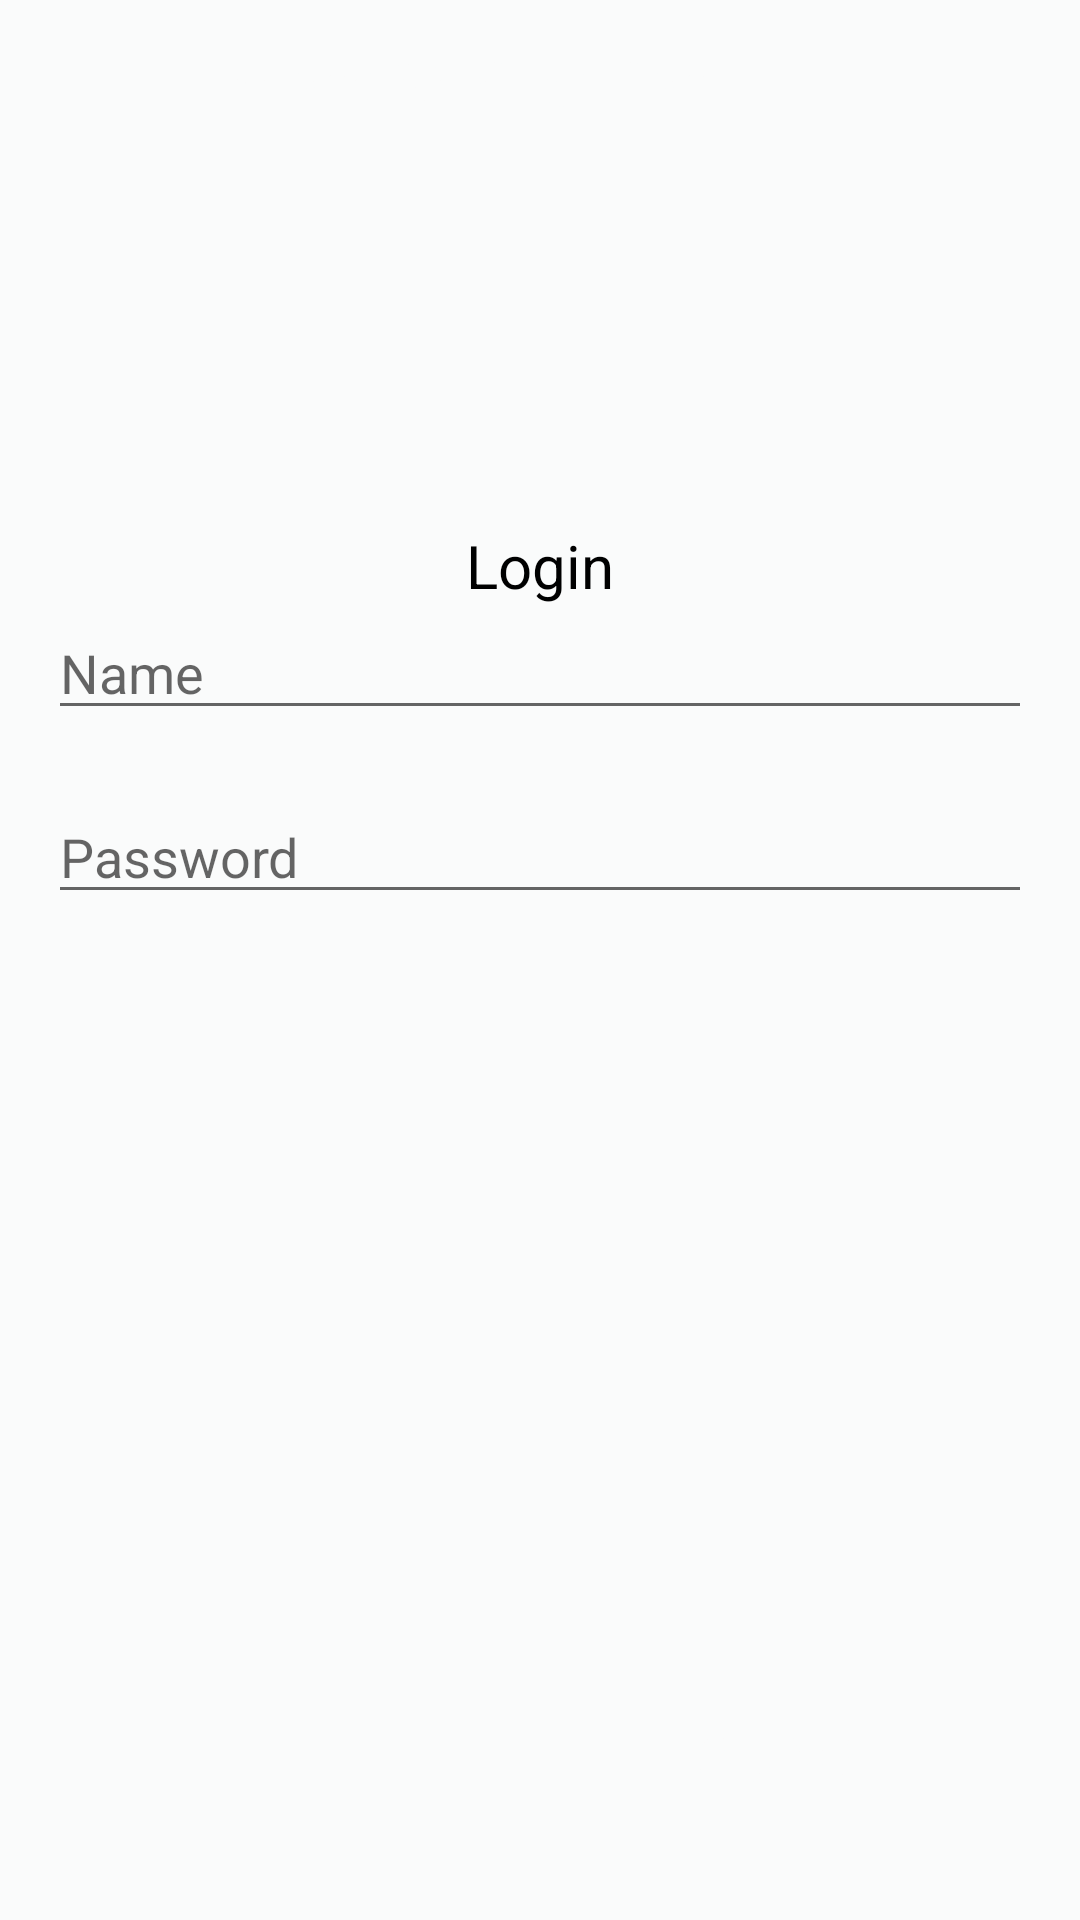

Reconstruct the res/layout file that produces this screen, plus the resources it refers to.
<!-- AndroidManifest.xml: application theme AppTheme -->
<!-- res/layout/activity_admin_login.xml -->
<?xml version="1.0" encoding="utf-8"?>
<LinearLayout xmlns:android="http://schemas.android.com/apk/res/android"
    xmlns:app="http://schemas.android.com/apk/res-auto"
    xmlns:tools="http://schemas.android.com/tools"
    android:layout_width="match_parent"
    android:orientation="vertical"
    android:background="@color/white"
    android:layout_height="match_parent"
    tools:context=".admin.AdminLogin">
    <ScrollView
        android:layout_width="match_parent"
        android:layout_height="wrap_content"
        >
        <LinearLayout
            android:layout_width="match_parent"
            android:layout_height="wrap_content"
            android:orientation="vertical">
            <RelativeLayout
                android:id="@+id/toolbarRL"
                android:layout_width="match_parent"
                android:layout_height="55dp"
                android:background="@color/grey"
                android:orientation="horizontal">

                <ImageButton
                    android:id="@+id/backBtn_login"
                    android:layout_width="wrap_content"
                    android:layout_height="wrap_content"
                    android:background="@color/grey"
                    android:layout_centerVertical="true"
                    android:layout_marginStart="16dp"
                    android:padding="5dp"
                    android:src="@drawable/ic_baseline_arrow_back_24" />

                <TextView
                    android:layout_width="wrap_content"
                    android:layout_height="wrap_content"
                    android:layout_centerVertical="true"
                    android:layout_marginStart="70dp"
                    android:text="@string/phone_verification"
                    android:textColor="@color/white"
                    android:textSize="20sp"
                    android:textStyle="bold" />

            </RelativeLayout>


            <LinearLayout
                android:layout_width="match_parent"
                android:layout_height="wrap_content"
                android:layout_gravity="center"
                android:layout_marginLeft="16dp"
                android:layout_marginTop="50dp"
                android:layout_marginRight="16dp"
                android:orientation="vertical">
                <ImageView
                    android:layout_width="50dp"
                    android:layout_height="50dp"
                    android:layout_gravity="center"
                    android:src="@drawable/padlock"
                    android:scaleType="centerInside"
                    />

                <TextView

                    android:layout_width="match_parent"
                    android:layout_height="wrap_content"
                    android:layout_marginTop="20dp"
                    android:gravity="center"
                    android:textColor="@color/black"
                    android:text="@string/login"
                    android:textSize="20sp" />

                <EditText
                    android:layout_width="match_parent"
                    android:layout_height="wrap_content"
                    android:id="@+id/admin_name"
                    android:hint="@string/namelogin"/>
                <EditText
                    android:layout_width="match_parent"
                    android:layout_marginTop="20dp"
                    android:id="@+id/admin_password"
                    android:layout_height="wrap_content"
                    android:hint="@string/password"/>






            </LinearLayout>


        </LinearLayout>

    </ScrollView>
    <RelativeLayout
        android:layout_width="match_parent"
        android:layout_marginBottom="30dp"
        android:layout_marginLeft="16dp"
        android:layout_marginRight="16dp"
        android:layout_height="wrap_content">

        <Button
            android:layout_width="150dp"
            android:layout_height="wrap_content"
            android:textSize="20sp"
            android:layout_marginTop="30dp"
            android:layout_alignParentEnd="true"
            android:layout_alignParentBottom="true"
            android:id="@+id/admin_submit"
            android:background="@drawable/round_btn_background"
            android:textColor="@color/white"
            android:text="@string/submit"/>


    </RelativeLayout>



</LinearLayout>
<!-- resources referenced by this layout -->
<resources>
  <color name="black">#000000</color>
  <color name="white">#FAFBFB</color>
  <!-- drawable ic_baseline_arrow_back_24 (drawable) -->
  <vector android:autoMirrored="true" android:height="30dp"
      android:tint="@color/white" android:viewportHeight="30"
      android:viewportWidth="30" android:width="30dp" xmlns:android="http://schemas.android.com/apk/res/android">
      <path android:fillColor="@android:color/white" android:pathData="M20,11H7.83l5.59,-5.59L12,4l-8,8 8,8 1.41,-1.41L7.83,13H20v-2z"/>
  </vector>
  <!-- drawable round_btn_background (drawable) -->
  <?xml version="1.0" encoding="utf-8"?>
  <shape xmlns:android="http://schemas.android.com/apk/res/android">
  
      <solid android:color="@color/grey"/>
      <corners android:radius="360dp"/>
  </shape>
  <string name="login">Login</string>
  <string name="namelogin">"Name "</string>
  <string name="password">Password</string>
  <string name="phone_verification">Phone Verification</string>
  <string name="submit">Submit</string>
  <style name="AppTheme" parent="Theme.AppCompat.Light.NoActionBar">
          
          <item name="colorPrimary">@color/deepOrange</item>
          <item name="colorPrimaryDark">@color/colorPrimaryDark</item>
          <item name="colorAccent">@color/black</item>
      </style>
  <color name="deepOrange">#FF8A00</color>
  <color name="colorPrimaryDark">#1E1E1E</color>
</resources>
